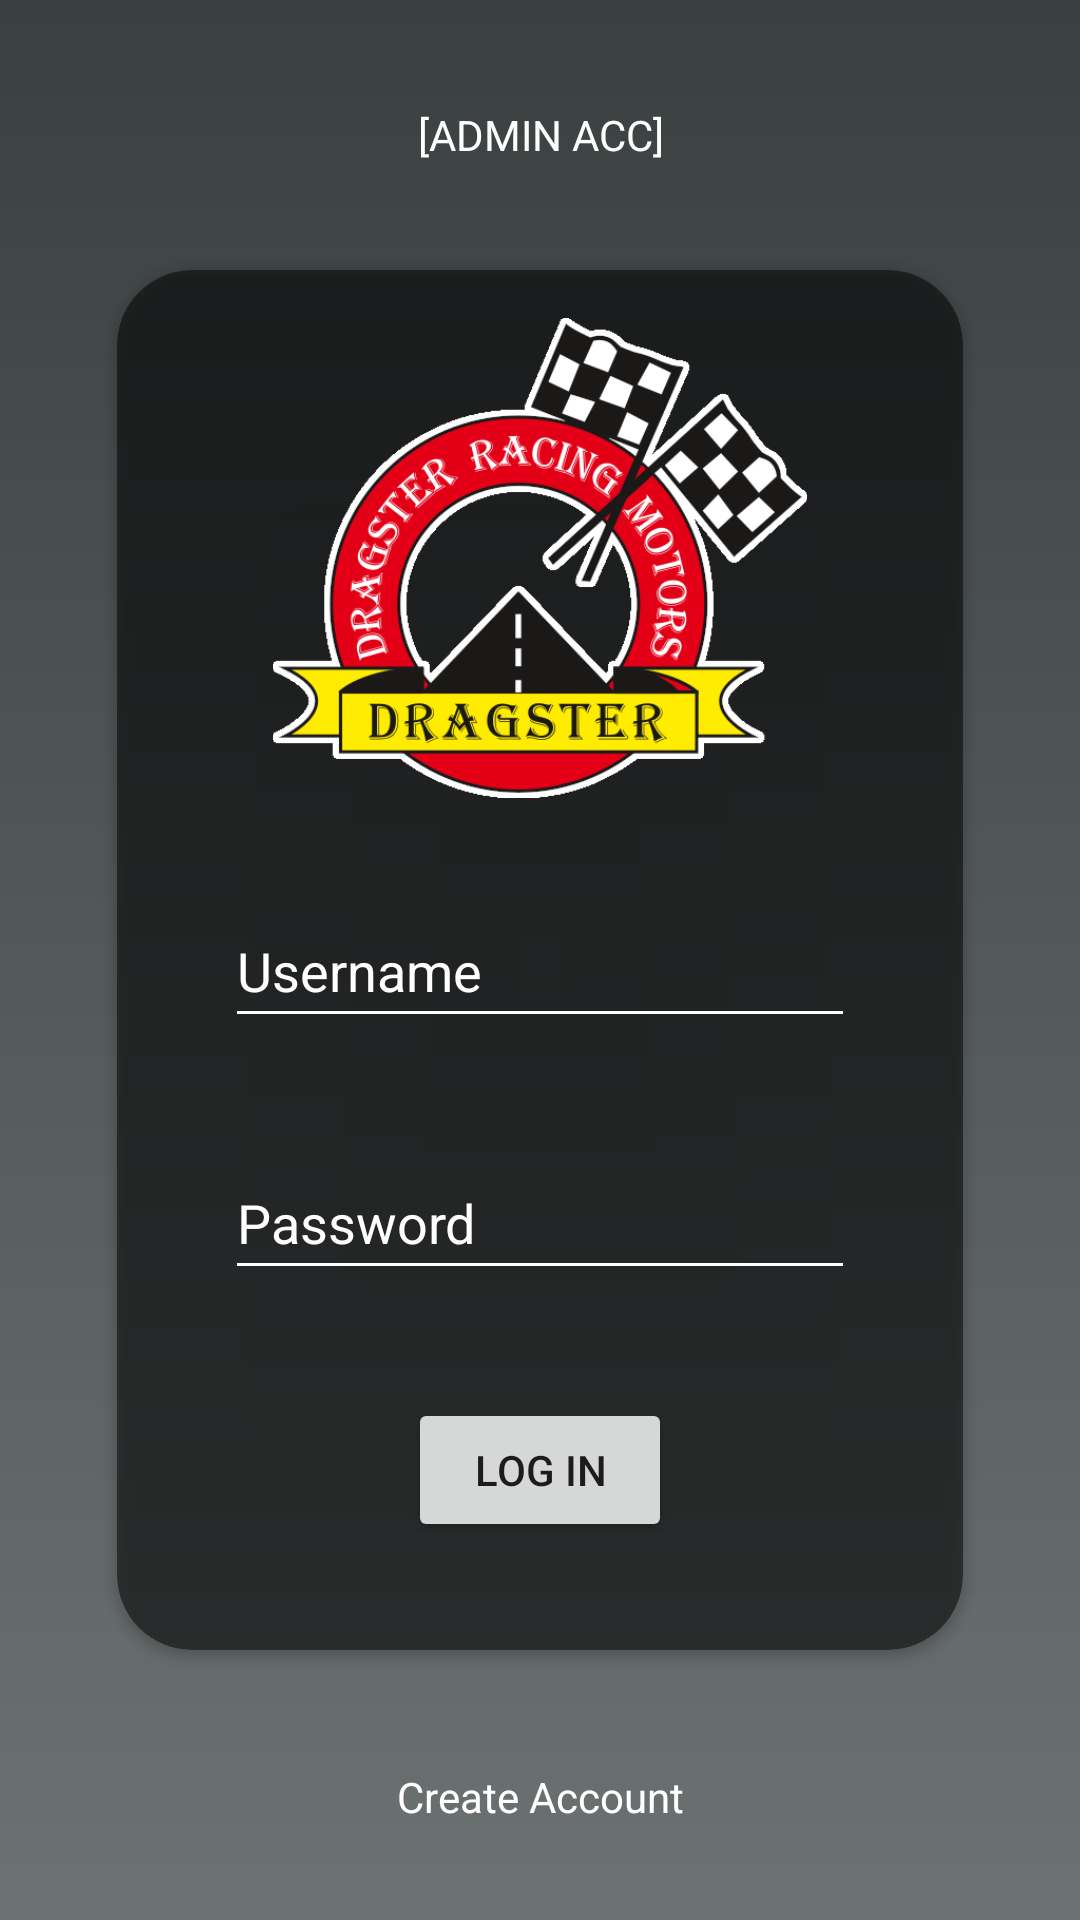

Layout XML and referenced resources for this Android screen:
<!-- AndroidManifest.xml: application theme Theme.Estudo -->
<!-- res/layout/activity_main.xml -->
<?xml version="1.0" encoding="utf-8"?>
<androidx.constraintlayout.widget.ConstraintLayout xmlns:android="http://schemas.android.com/apk/res/android"
    xmlns:app="http://schemas.android.com/apk/res-auto"
    xmlns:tools="http://schemas.android.com/tools"
    android:layout_width="match_parent"
    android:layout_height="match_parent"
    tools:context=".MainActivity"
    android:background="@drawable/main_background">

    <TextView
        android:id="@+id/txtCreateAccount"
        android:layout_width="wrap_content"
        android:layout_height="wrap_content"
        android:layout_marginTop="32dp"
        android:layout_marginBottom="24dp"
        android:clickable="true"
        android:fontFamily="sans-serif"
        android:gravity="center"
        android:minHeight="48dp"
        android:text="@string/createAccount"
        android:textColor="@color/white"
        app:layout_constraintBottom_toBottomOf="parent"
        app:layout_constraintEnd_toEndOf="parent"
        app:layout_constraintStart_toStartOf="parent"
        app:layout_constraintTop_toBottomOf="@+id/cardView" />

    <androidx.cardview.widget.CardView
        android:id="@+id/cardView"
        android:layout_width="282dp"
        android:layout_height="460dp"
        app:cardBackgroundColor="@color/black_low_opacity"
        app:cardCornerRadius="25dp"
        app:layout_constraintBottom_toBottomOf="parent"
        app:layout_constraintEnd_toEndOf="parent"
        app:layout_constraintStart_toStartOf="parent"
        app:layout_constraintTop_toTopOf="parent">

        <androidx.constraintlayout.widget.ConstraintLayout
            android:layout_width="match_parent"
            android:layout_height="match_parent">

            <ImageView
                android:id="@+id/imgLogIn"
                android:layout_width="match_parent"
                android:layout_height="160dp"
                android:layout_marginTop="16dp"
                android:src="@drawable/dragster_logo_border"
                app:layout_constraintEnd_toEndOf="parent"
                app:layout_constraintStart_toStartOf="parent"
                app:layout_constraintTop_toTopOf="parent" />

            <EditText
                android:id="@+id/username"
                android:layout_width="wrap_content"
                android:layout_height="wrap_content"
                android:layout_marginTop="32dp"
                android:backgroundTint="@color/white"
                android:clickable="false"
                android:drawableLeft="@drawable/ic_user"
                android:ems="10"
                android:hint="@string/loginUsername"
                android:inputType="textPersonName"
                android:minHeight="48dp"
                android:textColor="@color/white"
                android:textColorHint="@color/white"
                app:layout_constraintEnd_toEndOf="parent"
                app:layout_constraintStart_toStartOf="parent"
                app:layout_constraintTop_toBottomOf="@+id/imgLogIn" />

            <EditText
                android:id="@+id/password"
                android:layout_width="wrap_content"
                android:layout_height="wrap_content"
                android:layout_marginTop="36dp"
                android:backgroundTint="#FFFFFFFF"
                android:drawableLeft="@drawable/ic_lock"
                android:ems="10"
                android:hint="@string/loginPasswordHint"
                android:inputType="textPassword"
                android:minHeight="48dp"
                android:text=""
                android:textColor="@color/white"
                android:textColorHint="@color/white"
                app:layout_constraintEnd_toEndOf="parent"
                app:layout_constraintStart_toStartOf="parent"
                app:layout_constraintTop_toBottomOf="@+id/username" />

            <Button
                android:id="@+id/btnLogIn"
                android:layout_width="wrap_content"
                android:layout_height="wrap_content"
                android:text="@string/loginButton"
                app:layout_constraintBottom_toBottomOf="parent"
                app:layout_constraintEnd_toEndOf="parent"
                app:layout_constraintStart_toStartOf="parent"
                app:layout_constraintTop_toBottomOf="@+id/password" />
        </androidx.constraintlayout.widget.ConstraintLayout>

    </androidx.cardview.widget.CardView>

    <TextView
        android:id="@+id/textViewAdmin"
        android:layout_width="wrap_content"
        android:layout_height="wrap_content"
        android:clickable="true"
        android:gravity="center"
        android:minHeight="48dp"
        android:text="[ADMIN ACC]"
        android:textColor="@color/white"
        app:layout_constraintBottom_toTopOf="@+id/cardView"
        app:layout_constraintEnd_toEndOf="parent"
        app:layout_constraintStart_toStartOf="parent"
        app:layout_constraintTop_toTopOf="parent" />

</androidx.constraintlayout.widget.ConstraintLayout>
<!-- resources referenced by this layout -->
<resources>
  <color name="black_low_opacity">#80000000</color>
  <color name="white">#FFFFFFFF</color>
  <!-- drawable dragster_logo_border: png bitmap (drawable-hdpi, 106581 bytes) -->
  <!-- drawable main_background (drawable) -->
  <?xml version="1.0" encoding="utf-8"?>
  <shape xmlns:android="http://schemas.android.com/apk/res/android"
      android:shape="rectangle">
      <gradient
          android:startColor="#ff6c7172"
          android:endColor="#ff3a3f40"
          android:angle="90" />
  </shape>
  <string name="createAccount">Create Account</string>
  <string name="loginButton">Log In</string>
  <string name="loginPasswordHint">Password</string>
  <string name="loginUsername">Username</string>
  <style name="Theme.Estudo" parent="Theme.MaterialComponents.DayNight.NoActionBar">
          
          <item name="colorPrimary">@color/primary_900</item>
          <item name="colorPrimaryVariant">@color/primary_700</item>
          <item name="colorOnPrimary">@color/white</item>
          
          <item name="colorSecondary">@color/teal_200</item>
          <item name="colorSecondaryVariant">@color/teal_700</item>
          <item name="colorOnSecondary">@color/black</item>
          
          <item name="android:statusBarColor" tools:targetApi="l">?attr/colorPrimaryVariant</item>
          
      </style>
  <color name="primary_900">#FF891825</color>
  <color name="primary_700">#FFA62434</color>
  <color name="teal_200">#FF03DAC5</color>
  <color name="teal_700">#FF018786</color>
  <color name="black">#FF000000</color>
</resources>
